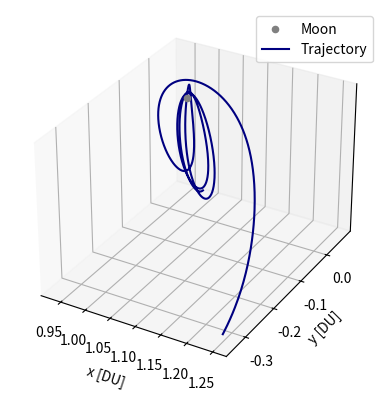

Reproduce this figure in Python.
# [redacted]
# AERO 599
# Bicircular Restricted 4 Body Problem
# Earth moon system with solar perturbation and moon oblateness perturbation

import os
clear = lambda: os.system('clear')
clear()

import numpy as np
from scipy.integrate import solve_ivp
from scipy.optimize import fsolve
import matplotlib.pyplot as plt
# from mpl_toolkits.mplot3d import Axes3D


mu = 0.012150585609624  # Earth-Moon system mass ratio
omega_S = 1  # Sun's angular velocity (rev/TU)
mass_S = 1.988416e30 / (5.974e24 + 73.48e21) # Sun's mass ratio relative to the Earth-Moon system
dist_S = 149.6e6 / 384.4e3 # Distance of the sun in Earth-moon distances to EM Barycenter
tol = 1e-12 # Tolerancing for accuracy
Omega0 = 0 # RAAN of sun in EM system (align to vernal equinox)
theta0 = 0 # true anomaly of sun at start
inc = 5.145 * (np.pi/180) # Inclination of moon's orbit (sun's ecliptic with respect to the moon)


# BCR4BP Equations of Motion
def bcr4bp_equations(t, state, mu, inc, Omega, theta0):
    # Unpack the state vector
    x, y, z, vx, vy, vz = state

    # Distances to primary and secondary
    r1, r2 = r1_r2(x, y, z, mu)

    # Accelerations from the Sun's gravity (transformed)
    a_Sx, a_Sy, a_Sz = sun_acceleration(x, y, z, t, inc, Omega, theta0)

    # Moon J2 perturbation
    aJ2_canonical = J2(x, y, z, mu)

    # Full equations of motion with Coriolis and Sun's effect
    ax = 2 * vy + x - (1 - mu) * (x + mu) / r1**3 - mu * (x - (1 - mu)) / r2**3 + a_Sx + aJ2_canonical[0]
    ay = -2 * vx + y - (1 - mu) * y / r1**3 - mu * y / r2**3 + a_Sy + aJ2_canonical[1]
    az = -(1 - mu) * z / r1**3 - mu * z / r2**3 + a_Sz + aJ2_canonical[2]

    return [vx, vy, vz, ax, ay, az]

# Sun's position as a function of time (circular motion)
def sun_position(t, inc, Omega0, theta0):
    # Sun's position in the equatorial plane (circular motion)
    r_Sx = dist_S * (np.cos((t+theta0) - Omega0) * np.cos(Omega0) - np.sin((t+theta0) - Omega0) * np.sin(Omega0) * np.cos(inc))
    r_Sy = dist_S * (np.cos((t+theta0) - Omega0) * np.sin(Omega0) + np.sin(- (t+theta0) - Omega0) * np.cos(Omega0) * np.cos(inc))
    r_Sz = dist_S * (np.sin((t+theta0) - Omega0) * np.sin(inc))
    # r_S= np.array([r_Sx_eq, r_Sy_eq, r_Sz_eq])
    # return r_S[0], r_S[1], r_S[2]
    return r_Sx, r_Sy, r_Sz

r_Sx0, r_Sy0, r_Sz0 = sun_position(0, inc, Omega0, theta0)
r_Sx1, r_Sy1, r_Sz1 = sun_position(np.pi/6, inc, Omega0, theta0)
r_Sx2, r_Sy2, r_Sz2 = sun_position(np.pi/3, inc, Omega0, theta0)
r_Sx3, r_Sy3, r_Sz3 = sun_position(np.pi/2, inc, Omega0, theta0)
r_Sx4, r_Sy4, r_Sz4 = sun_position(2*np.pi/3, inc, Omega0, theta0)
r_Sx5, r_Sy5, r_Sz5 = sun_position(5*np.pi/6, inc, Omega0, theta0)
r_Sx6, r_Sy6, r_Sz6 = sun_position(np.pi, inc, Omega0, theta0)
r_Sx7, r_Sy7, r_Sz7 = sun_position(7*np.pi/6, inc, Omega0, theta0)
r_Sx8, r_Sy8, r_Sz8 = sun_position(4*np.pi/3, inc, Omega0, theta0)
r_Sx9, r_Sy9, r_Sz9 = sun_position(3*np.pi/2, inc, Omega0, theta0)
r_Sx10, r_Sy10, r_Sz10 = sun_position(5*np.pi/3, inc, Omega0, theta0)
r_Sx11, r_Sy11, r_Sz11 = sun_position(11*np.pi/6, inc, Omega0, theta0)

# Solar Acceleration
def sun_acceleration(x, y, z, t, inc, Omega, theta0):
    # Get Sun's transformed position
    r_Sx, r_Sy, r_Sz = sun_position(t, inc, Omega, theta0)
    
    # Relative distance to the Sun
    r_S = np.sqrt((x - r_Sx)**2 + (y - r_Sy)**2 + (z - r_Sz)**2)
    dist_S = np.sqrt(r_Sx**2 + r_Sy**2 + r_Sz**2)
    
    # Accelerations
    a_Sx = -mass_S * (x - r_Sx) / r_S**3 - (mass_S * r_Sx) / dist_S**3
    a_Sy = -mass_S * (y - r_Sy) / r_S**3 - (mass_S * r_Sy) / dist_S**3
    a_Sz = -mass_S * (z - r_Sz) / r_S**3 - (mass_S * r_Sz) / dist_S**3
    
    return a_Sx, a_Sy, a_Sz

# Distance from satellite to Earth and Moon
def r1_r2(x, y, z, mu):
    r1 = np.sqrt((x + mu)**2 + y**2 + z**2)  # Distance to Earth
    r2 = np.sqrt((x - (1 - mu))**2 + y**2 + z**2)  # Distance to Moon
    return r1, r2

# Moon centered position
def MCI(x, y, z, mu):
    # moves position from canonical in to moon centered kilometers, for J2 calculation
    xMCI = (x - (1-mu)) * 384400
    yMCI = y * 384400
    zMCI = z * 384400

    return [xMCI, yMCI, zMCI]

# Moon J2 perturbation
def J2(x, y, z, mu):
    # J2 for moon in the moon frame, read in canonical units
    J2val = 202.7e-6
    Rmoon = 1737.5 # km

    # convert from km/s to DU/TU^2
    DUtokm = 384.4e3 # kms in 1 DU
    TUtoS  = 375190.25852 # s in 1 3BP TU

    # position read in as canonical, needs to be in MCI for moon J2
    [xMCI, yMCI, zMCI] = MCI(x, y, z, mu)
    rmoonsc = np.sqrt(xMCI**2 + yMCI**2 + zMCI**2) # now also in km

    # appears to get up to e-13 for NRHO
    aJ2 = [- (3 * J2val * mu * Rmoon**2 / (2 * rmoonsc**5)) * (1 - 5 * (zMCI/rmoonsc)**2) * xMCI, - (3 * J2val * mu * Rmoon**2 / (2 * rmoonsc**5)) * (1 - 5 * (zMCI/rmoonsc)**2) * yMCI, - (3 * J2val * mu * Rmoon**2 / (2 * rmoonsc**5))* (3 - 5 * (zMCI/rmoonsc)**2) * zMCI]

    # convert from km/s^2 to DU/TU^2
    DUtokm = 384.4e3 # kms in 1 DU
    TUtoS  = 375190.25852 # s in 1 3BP TU

    aJ2_canonical = aJ2
    aJ2_canonical[0] = aJ2[0] / DUtokm * TUtoS**2
    aJ2_canonical[1] = aJ2[1] / DUtokm * TUtoS**2
    aJ2_canonical[2] = aJ2[2] / DUtokm * TUtoS**2

    return aJ2_canonical


    # moves position from canonical in to moon centered kilometers, for J2 calculation
    xMCI = (x - (1-mu)) * 384400
    yMCI = y * 384400
    zMCI = z * 384400

    return [xMCI, yMCI, zMCI]

# Effective potential U(x, y)
def U(x, y, mu):
    r1, r2 = r1_r2(x, y, mu)
    return 0.5 * (x**2 + y**2) + (1 - mu)/r1 + mu/r2

# Function to find the roots for L1, L2, L3 along the x-axis
def lagrange_x_eq(x, mu, point):
    r1 = abs(x + mu)
    r2 = abs(x - (1 - mu))
    if point == 'L1':
        return x - (1 - mu)/(x + mu)**2 + mu/(x - (1 - mu))**2
    elif point == 'L2':
        return x - (1 - mu)/(x + mu)**2 - mu/(x - (1 - mu))**2
    elif point == 'L3':
        return x + (1 - mu)/(x + mu)**2 + mu/(x - (1 - mu))**2


# Solving for L1, L2, L3 along the x-axis
L1_x = fsolve(lagrange_x_eq, 0.8, args=(mu, 'L1'))[0]
L2_x = fsolve(lagrange_x_eq, 1.2, args=(mu, 'L2'))[0]
L3_x = fsolve(lagrange_x_eq, - 1.2, args=(mu, 'L3'))[0]

# Coordinates for L4 and L5 (equilateral triangle points)
L4_x = 0.5 - mu
L4_y = np.sqrt(3) / 2
L5_x = 0.5 - mu
L5_y = -np.sqrt(3) / 2


# Initial Conditions
# RHS
# x0, y0, z0 = -1.15, 0, 0  # Initial position
# vx0, vy0, vz0 = 0, -0.0086882909, 0      # Initial velocity
x0, y0, z0 = 1.15, 0, 0  # Initial position
vx0, vy0, vz0 = 0, 0.0086882909, 0      # Initial velocity

# NRHO
state0 = [1.0213448959167291E+0,	-4.6715051049863432E-27,	-1.8162633785360355E-1,	-2.3333471915735886E-13,	-1.0177771593237860E-1,	-3.4990116102675334E-12]

# Time span for the propagation
t_span = (0, 7)  # Start and end times
# t_eval = np.linspace(0, 29.46, 1000)  # Times to evaluate the solution

# Solve the system of equations
sol = solve_ivp(bcr4bp_equations, t_span, state0, args=(mu,inc,Omega0,theta0), rtol=tol, atol=tol)



# 3D Plotting

# Plot the trajectory
fig = plt.figure()
ax = fig.add_subplot(111, projection='3d')

# Plot the celestial bodies
# ax.scatter(-mu, 0, 0, color='blue', label='Earth', s=100)  # Primary body (Earth)
ax.scatter(1 - mu, 0, 0, color='gray', label='Moon', s=20)  # Secondary body (Moon)

# Plot the Lagrange points
# ax.scatter([L2_x], [0], [0], color='red', s=15, label='L2')
# ax.scatter([L1_x, L2_x, L3_x, L4_x, L5_x], [0, 0, 0, L4_y, L5_y], [0, 0, 0, 0, 0], color='red', s=15, label='Langrage Points')

# Plot the sun
ax.plot(sol.y[0], sol.y[1], sol.y[2], color='navy', label='Trajectory')

# Labels and plot settings
ax.set_xlabel('x [DU]')
ax.set_ylabel('y [DU]')
# ax.set_axis_off()  # Turn off the axes for better visual appeal
ax.set_zticks([])
ax.legend()

plt.gca().set_aspect('equal', adjustable='box')
plt.show()


